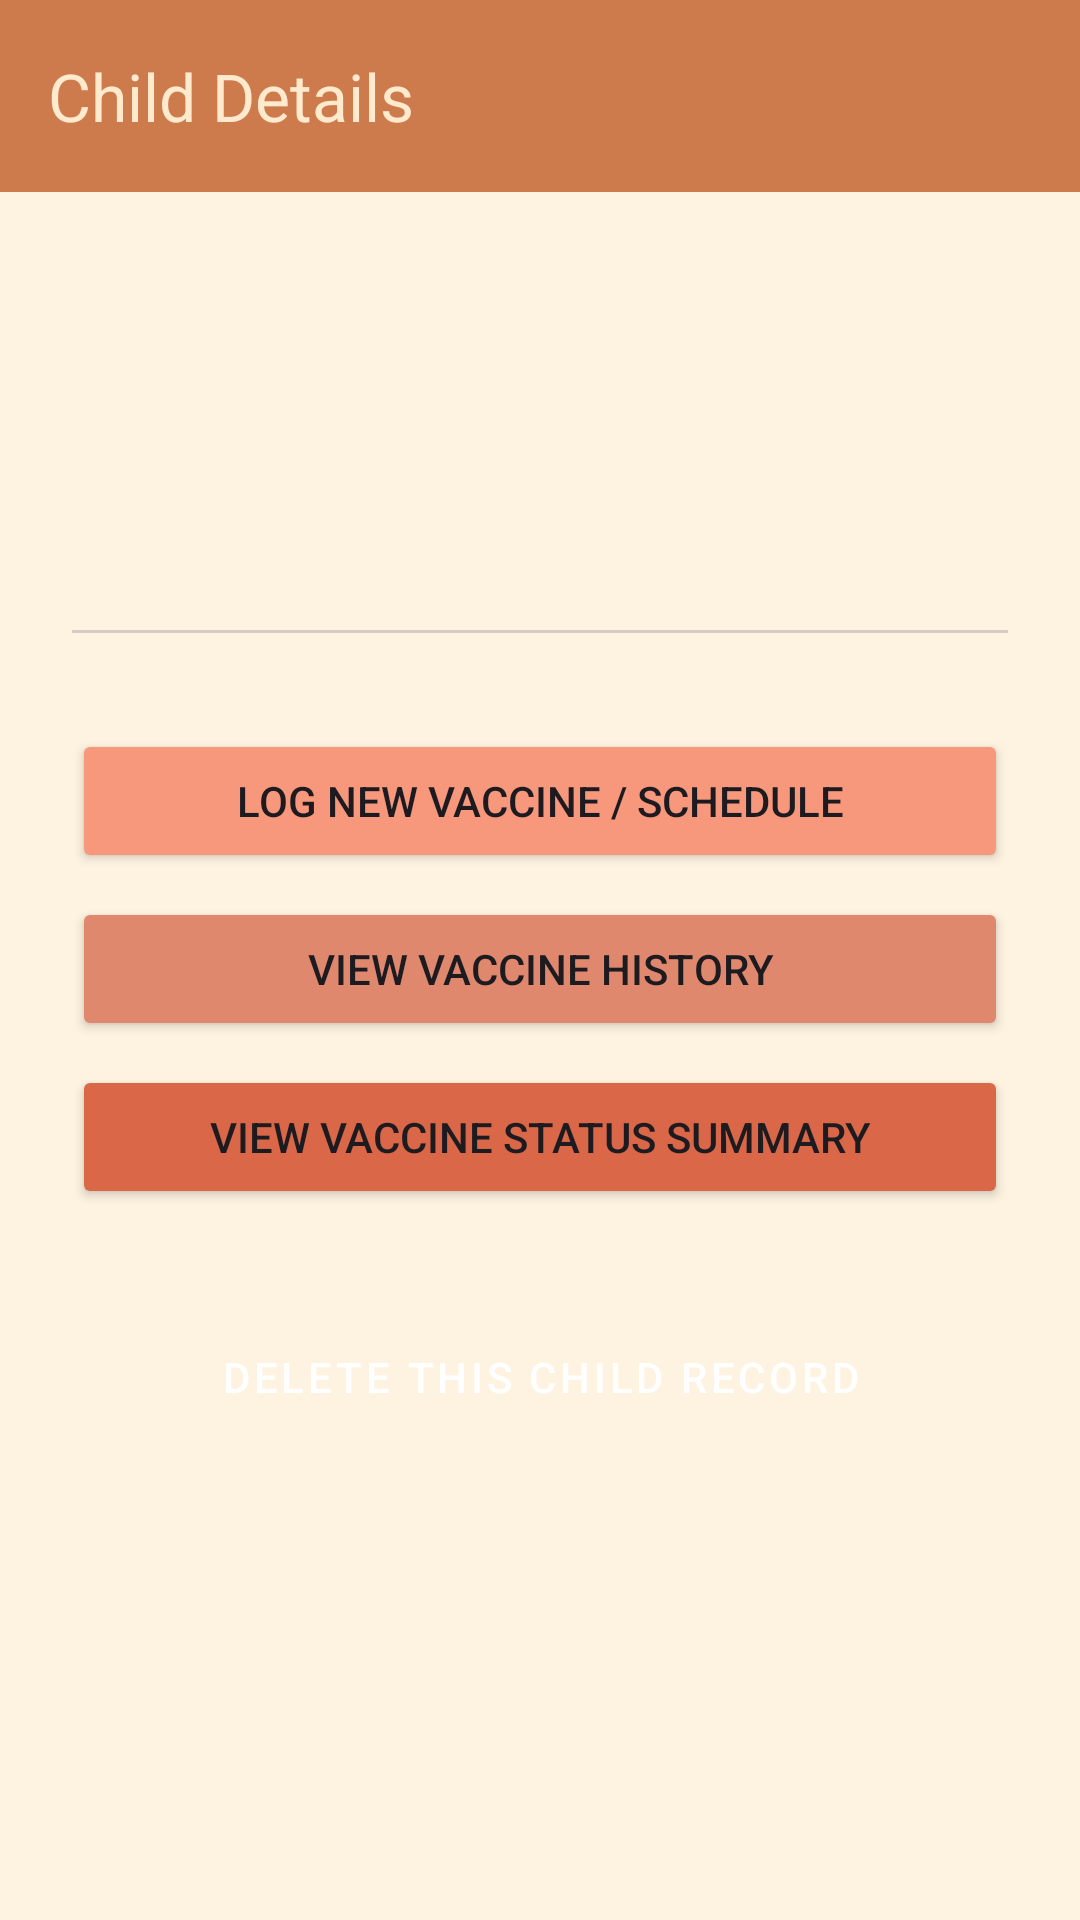

Layout XML and referenced resources for this Android screen:
<!-- AndroidManifest.xml: application theme Theme.BantayBakuna -->
<!-- res/layout/activity_child_detail.xml -->
<?xml version="1.0" encoding="utf-8"?>
<androidx.constraintlayout.widget.ConstraintLayout
    xmlns:android="http://schemas.android.com/apk/res/android"
    xmlns:app="http://schemas.android.com/apk/res-auto"
    xmlns:tools="http://schemas.android.com/tools"
    android:layout_width="match_parent"
    android:layout_height="match_parent"
    android:background="#FEF3E0"
    android:padding="0dp"
    tools:context=".ChildDetailActivity">

    <com.google.android.material.appbar.AppBarLayout
        android:id="@+id/appBarLayout"
        android:layout_width="match_parent"
        android:layout_height="wrap_content"
        android:theme="@style/ThemeOverlay.AppCompat.Dark.ActionBar"
        app:layout_constraintTop_toTopOf="parent"
        app:layout_constraintStart_toStartOf="parent"
        app:layout_constraintEnd_toEndOf="parent">

        <com.google.android.material.appbar.MaterialToolbar
            android:id="@+id/toolbarChildDetail"
            android:layout_width="match_parent"
            android:layout_height="?attr/actionBarSize"
            android:background="#CD7B4C"
            app:popupTheme="@style/ThemeOverlay.AppCompat.Light"
            app:subtitleTextAppearance="@style/TextAppearance.AppCompat.Display2"
            app:title="Child Details"
            app:titleTextColor="#FFEACE" />

    </com.google.android.material.appbar.AppBarLayout>

    <androidx.core.widget.NestedScrollView
        android:layout_width="0dp"
        android:layout_height="0dp"
        app:layout_constraintTop_toBottomOf="@id/appBarLayout"
        app:layout_constraintBottom_toBottomOf="parent"
        app:layout_constraintStart_toStartOf="parent"
        app:layout_constraintEnd_toEndOf="parent">

        <LinearLayout
            android:layout_width="match_parent"
            android:layout_height="wrap_content"
            android:orientation="vertical"
            android:padding="24dp">

            <TextView
                android:id="@+id/textViewDetailName"
                android:layout_width="match_parent"
                android:layout_height="wrap_content"
                android:textSize="28sp"
                android:textStyle="bold"
                android:textColor="#5F473B"
                android:layout_marginBottom="8dp"
                tools:text="Child's Full Name Display" />

            <TextView
                android:id="@+id/textViewDetailAge"
                android:layout_width="wrap_content"
                android:layout_height="wrap_content"
                android:layout_marginBottom="4dp"
                android:textColor="#8D6E63"
                android:textSize="18sp"
                tools:ignore="TextContrastCheck"
                tools:text="Calculated Age" />

            <TextView
                android:id="@+id/textViewDetailDob"
                android:layout_width="wrap_content"
                android:layout_height="wrap_content"
                android:layout_marginBottom="24dp"
                android:textColor="#8D6E63"
                android:textSize="18sp"
                tools:ignore="TextContrastCheck"
                tools:text="Date of Birth: Formatted Date" />

            <View
                android:id="@+id/divider"
                android:layout_width="match_parent"
                android:layout_height="1dp"
                android:background="#D7CCC8"
                android:layout_marginBottom="32dp"/>

            <Button
                android:id="@+id/buttonGoToLog"
                android:layout_width="match_parent"
                android:layout_height="wrap_content"
                android:layout_marginBottom="8dp"
                android:text="@string/log_new_vaccine_schedule"
                app:backgroundTint="#F7977C"
                tools:ignore="TextContrastCheck" />

            <Button
                android:id="@+id/buttonGoToHistory"
                android:layout_width="match_parent"
                android:layout_height="wrap_content"
                android:layout_marginBottom="8dp"
                android:text="@string/view_vaccine_history"
                app:backgroundTint="#E0886E"
                tools:ignore="TextContrastCheck" />

            <Button
                android:id="@+id/buttonGoToSummary"
                android:layout_width="match_parent"
                android:layout_height="wrap_content"
                android:layout_marginBottom="32dp"
                android:text="@string/view_vaccine_status_summary"
                app:backgroundTint="#DA6848"
                tools:ignore="TextContrastCheck" />

            <Button
                android:id="@+id/buttonDeleteThisChild"
                style="@style/Widget.MaterialComponents.Button.OutlinedButton"
                android:layout_width="match_parent"
                android:layout_height="wrap_content"
                android:text="@string/delete_this_child_record"
                android:textColor="#FFFFFF"
                app:backgroundTint="#D52200"
                app:strokeColor="#BB5858" />
        </LinearLayout>
    </androidx.core.widget.NestedScrollView>
</androidx.constraintlayout.widget.ConstraintLayout>
<!-- resources referenced by this layout -->
<resources>
  <string name="delete_this_child_record">Delete This Child Record</string>
  <string name="log_new_vaccine_schedule">Log New Vaccine / Schedule</string>
  <string name="view_vaccine_history">View Vaccine History</string>
  <string name="view_vaccine_status_summary">View Vaccine Status Summary</string>
  <style name="Theme.BantayBakuna" parent="Base.Theme.BantayBakuna" />
  <style name="Base.Theme.BantayBakuna" parent="Theme.Material3.DayNight.NoActionBar">
  
      </style>
</resources>
